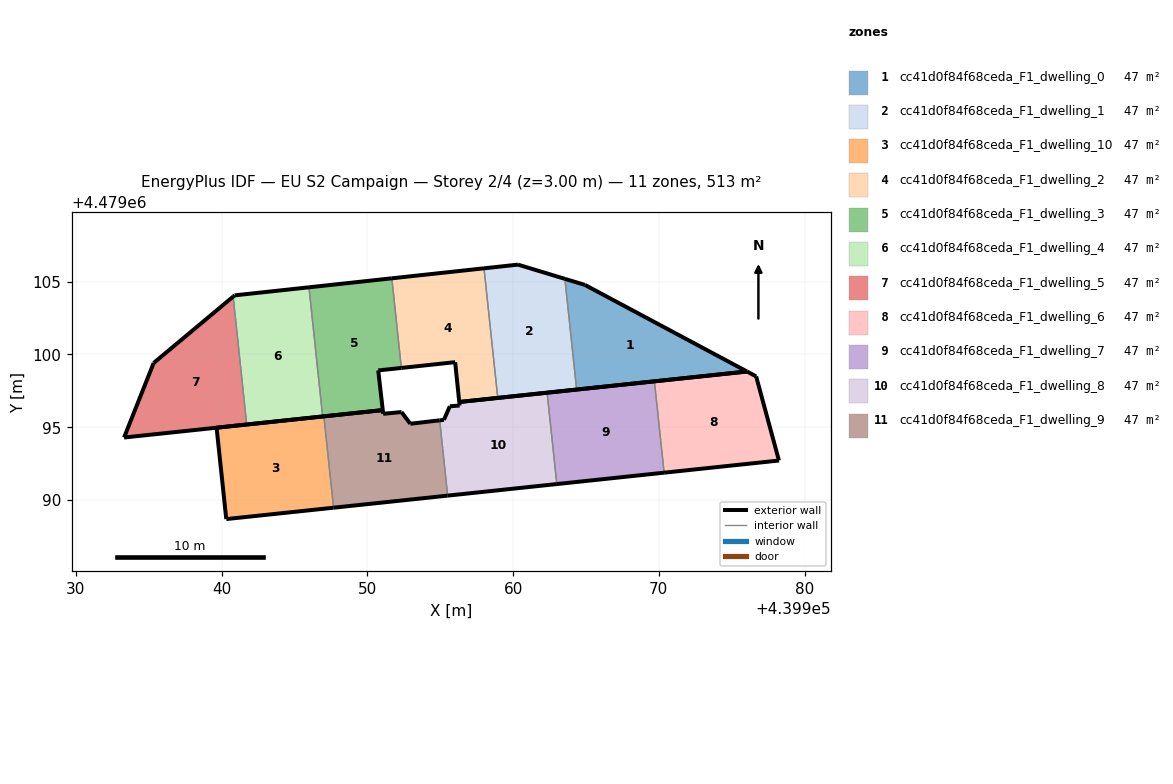
=== STOREY PLAN SPEC (per zone: floor XY polygon, exterior-wall plan segments, windows/doors) ===
zone 1: cc41d0f84f68ceda_F1_dwelling_0  (46.7 m²)
  floor: (439976.05, 4479098.82) (439964.93, 4479104.77) (439963.55, 4479105.18) (439964.36, 4479097.58)
  exterior wall: (439963.55, 4479105.18) – (439964.93, 4479104.77)  [1.4 m]
  exterior wall: (439964.93, 4479104.77) – (439976.05, 4479098.82)  [12.6 m]
  exterior wall: (439976.05, 4479098.82) – (439964.36, 4479097.58)  [11.8 m]
  interior walls: 1
zone 2: cc41d0f84f68ceda_F1_dwelling_1  (46.7 m²)
  floor: (439964.36, 4479097.58) (439963.55, 4479105.18) (439960.33, 4479106.16) (439958.00, 4479105.91) (439958.95, 4479097.01)
  exterior wall: (439964.36, 4479097.58) – (439958.95, 4479097.01)  [5.4 m]
  exterior wall: (439958.00, 4479105.91) – (439960.33, 4479106.16)  [2.3 m]
  exterior wall: (439960.33, 4479106.16) – (439963.55, 4479105.18)  [3.4 m]
  interior walls: 2
zone 3: cc41d0f84f68ceda_F1_dwelling_10  (46.7 m²)
  floor: (439947.68, 4479089.48) (439947.02, 4479095.75) (439939.65, 4479094.97) (439940.32, 4479088.70)
  exterior wall: (439947.68, 4479089.48) – (439940.32, 4479088.70)  [7.4 m]
  exterior wall: (439940.32, 4479088.70) – (439939.65, 4479094.97)  [6.3 m]
  exterior wall: (439939.65, 4479094.97) – (439947.02, 4479095.75)  [7.4 m]
  interior walls: 1
zone 4: cc41d0f84f68ceda_F1_dwelling_2  (46.7 m²)
  floor: (439958.95, 4479097.01) (439958.00, 4479105.91) (439951.68, 4479105.22) (439952.33, 4479099.07) (439956.02, 4479099.46) (439956.30, 4479096.73)
  exterior wall: (439956.30, 4479096.73) – (439956.02, 4479099.46)  [2.7 m]
  exterior wall: (439956.02, 4479099.46) – (439952.33, 4479099.07)  [3.7 m]
  exterior wall: (439951.68, 4479105.22) – (439958.00, 4479105.91)  [6.4 m]
  exterior wall: (439958.95, 4479097.01) – (439956.30, 4479096.73)  [2.7 m]
  interior walls: 2
zone 5: cc41d0f84f68ceda_F1_dwelling_3  (46.7 m²)
  floor: (439951.06, 4479096.17) (439950.74, 4479098.90) (439952.33, 4479099.07) (439951.68, 4479105.22) (439945.99, 4479104.60) (439946.93, 4479095.74)
  exterior wall: (439950.74, 4479098.90) – (439951.06, 4479096.17)  [2.7 m]
  exterior wall: (439951.06, 4479096.17) – (439946.93, 4479095.74)  [4.1 m]
  exterior wall: (439945.99, 4479104.60) – (439951.68, 4479105.22)  [5.7 m]
  exterior wall: (439952.33, 4479099.07) – (439950.74, 4479098.90)  [1.6 m]
  interior walls: 2
zone 6: cc41d0f84f68ceda_F1_dwelling_4  (46.7 m²)
  floor: (439946.93, 4479095.74) (439945.99, 4479104.60) (439940.89, 4479104.05) (439940.79, 4479103.96) (439941.72, 4479095.19)
  exterior wall: (439940.79, 4479103.96) – (439940.89, 4479104.05)  [0.1 m]
  exterior wall: (439940.89, 4479104.05) – (439945.99, 4479104.60)  [5.1 m]
  exterior wall: (439946.93, 4479095.74) – (439941.72, 4479095.19)  [5.2 m]
  interior walls: 2
zone 7: cc41d0f84f68ceda_F1_dwelling_5  (46.7 m²)
  floor: (439941.72, 4479095.19) (439940.79, 4479103.96) (439935.33, 4479099.41) (439933.30, 4479094.29)
  exterior wall: (439941.72, 4479095.19) – (439933.30, 4479094.29)  [8.5 m]
  exterior wall: (439933.30, 4479094.29) – (439935.33, 4479099.41)  [5.5 m]
  exterior wall: (439935.33, 4479099.41) – (439940.79, 4479103.96)  [7.1 m]
  interior walls: 1
zone 8: cc41d0f84f68ceda_F1_dwelling_6  (46.7 m²)
  floor: (439978.24, 4479092.71) (439976.68, 4479098.49) (439976.05, 4479098.82) (439969.70, 4479098.15) (439970.36, 4479091.88)
  exterior wall: (439969.70, 4479098.15) – (439976.05, 4479098.82)  [6.4 m]
  exterior wall: (439976.05, 4479098.82) – (439976.68, 4479098.49)  [0.7 m]
  exterior wall: (439976.68, 4479098.49) – (439978.24, 4479092.71)  [6.0 m]
  exterior wall: (439978.24, 4479092.71) – (439970.36, 4479091.88)  [7.9 m]
  interior walls: 1
zone 9: cc41d0f84f68ceda_F1_dwelling_7  (46.7 m²)
  floor: (439970.36, 4479091.88) (439969.70, 4479098.15) (439962.34, 4479097.37) (439963.00, 4479091.10)
  exterior wall: (439970.36, 4479091.88) – (439963.00, 4479091.10)  [7.4 m]
  exterior wall: (439962.34, 4479097.37) – (439969.70, 4479098.15)  [7.4 m]
  interior walls: 2
zone 10: cc41d0f84f68ceda_F1_dwelling_8  (46.7 m²)
  floor: (439963.00, 4479091.10) (439962.34, 4479097.37) (439956.30, 4479096.73) (439956.33, 4479096.49) (439955.66, 4479096.44) (439955.25, 4479095.51) (439954.96, 4479095.47) (439955.51, 4479090.31)
  exterior wall: (439955.25, 4479095.51) – (439955.66, 4479096.44)  [1.0 m]
  exterior wall: (439955.66, 4479096.44) – (439956.33, 4479096.49)  [0.7 m]
  exterior wall: (439956.33, 4479096.49) – (439956.30, 4479096.73)  [0.2 m]
  exterior wall: (439956.30, 4479096.73) – (439962.34, 4479097.37)  [6.1 m]
  exterior wall: (439963.00, 4479091.10) – (439955.51, 4479090.31)  [7.5 m]
  exterior wall: (439954.96, 4479095.47) – (439955.25, 4479095.51)  [0.3 m]
  interior walls: 2
zone 11: cc41d0f84f68ceda_F1_dwelling_9  (46.7 m²)
  floor: (439955.51, 4479090.31) (439954.96, 4479095.47) (439952.95, 4479095.24) (439952.34, 4479096.04) (439951.09, 4479095.92) (439951.06, 4479096.17) (439947.02, 4479095.75) (439947.68, 4479089.48)
  exterior wall: (439951.06, 4479096.17) – (439951.09, 4479095.92)  [0.3 m]
  exterior wall: (439951.09, 4479095.92) – (439952.34, 4479096.04)  [1.3 m]
  exterior wall: (439952.34, 4479096.04) – (439952.95, 4479095.24)  [1.0 m]
  exterior wall: (439952.95, 4479095.24) – (439954.96, 4479095.47)  [2.0 m]
  exterior wall: (439955.51, 4479090.31) – (439947.68, 4479089.48)  [7.9 m]
  exterior wall: (439947.02, 4479095.75) – (439951.06, 4479096.17)  [4.1 m]
  interior walls: 2

=== DERIVED (storey summary) ===
Building: EU S2 Campaign
Storey: 2 of 4  (floor level z = 3.00 m)
Storey gross floor area: 513.5 m²
Zones on this storey: 11
  - cc41d0f84f68ceda_F1_dwelling_0: floor 46.7 m²; exterior wall 25.8 m (77.4 m²); WWR 0.0%
  - cc41d0f84f68ceda_F1_dwelling_1: floor 46.7 m²; exterior wall 11.2 m (33.5 m²); WWR 0.0%
  - cc41d0f84f68ceda_F1_dwelling_10: floor 46.7 m²; exterior wall 21.1 m (63.3 m²); WWR 0.0%
  - cc41d0f84f68ceda_F1_dwelling_2: floor 46.7 m²; exterior wall 15.5 m (46.4 m²); WWR 0.0%
  - cc41d0f84f68ceda_F1_dwelling_3: floor 46.7 m²; exterior wall 14.2 m (42.6 m²); WWR 0.0%
  - cc41d0f84f68ceda_F1_dwelling_4: floor 46.7 m²; exterior wall 10.5 m (31.5 m²); WWR 0.0%
  - cc41d0f84f68ceda_F1_dwelling_5: floor 46.7 m²; exterior wall 21.1 m (63.2 m²); WWR 0.0%
  - cc41d0f84f68ceda_F1_dwelling_6: floor 46.7 m²; exterior wall 21.0 m (63.0 m²); WWR 0.0%
  - cc41d0f84f68ceda_F1_dwelling_7: floor 46.7 m²; exterior wall 14.8 m (44.4 m²); WWR 0.0%
  - cc41d0f84f68ceda_F1_dwelling_8: floor 46.7 m²; exterior wall 15.8 m (47.5 m²); WWR 0.0%
  - cc41d0f84f68ceda_F1_dwelling_9: floor 46.7 m²; exterior wall 16.5 m (49.5 m²); WWR 0.0%
Zone adjacency (shared interzone walls):
  - cc41d0f84f68ceda_F1_dwelling_0 ↔ cc41d0f84f68ceda_F1_dwelling_1
  - cc41d0f84f68ceda_F1_dwelling_1 ↔ cc41d0f84f68ceda_F1_dwelling_2
  - cc41d0f84f68ceda_F1_dwelling_10 ↔ cc41d0f84f68ceda_F1_dwelling_9
  - cc41d0f84f68ceda_F1_dwelling_2 ↔ cc41d0f84f68ceda_F1_dwelling_3
  - cc41d0f84f68ceda_F1_dwelling_3 ↔ cc41d0f84f68ceda_F1_dwelling_4
  - cc41d0f84f68ceda_F1_dwelling_4 ↔ cc41d0f84f68ceda_F1_dwelling_5
  - cc41d0f84f68ceda_F1_dwelling_6 ↔ cc41d0f84f68ceda_F1_dwelling_7
  - cc41d0f84f68ceda_F1_dwelling_7 ↔ cc41d0f84f68ceda_F1_dwelling_8
  - cc41d0f84f68ceda_F1_dwelling_8 ↔ cc41d0f84f68ceda_F1_dwelling_9